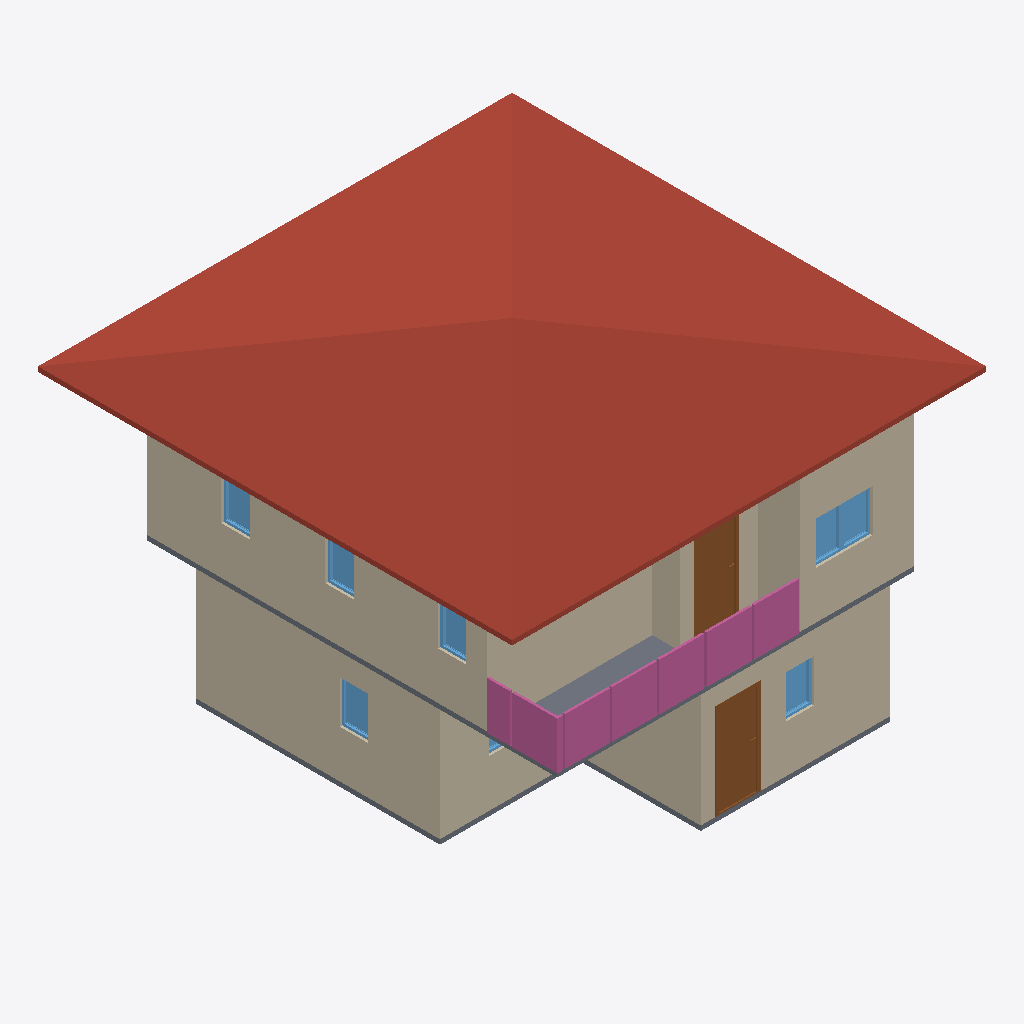
Isometric view of an IFC building model (IFC-SPF (STEP), schema IFC4, length unit metre), seen from the south-west, elements coloured by IFC class: 11 walls (beige), 8 windows (light blue), 4 railings (pink), 2 slabs (grey), 2 doors (brown), 1 roof (red-brown).
Extent 10.0 m × 10.0 m × 7.1 m (x, y, z). Storeys (3): GF at 0.00 m; 2F at 3.00 m; 3F at 6.00 m. Elements (64): 28 IfcWall, 12 IfcWindow, 9 IfcDoor, 8 IfcRailing, 3 IfcSlab, 2 IfcStairFlight, 1 IfcCovering, 1 IfcRoof.

HEADER;
FILE_DESCRIPTION(('ViewDefinition[DesignTransferView]'),'2;1');
FILE_NAME('s04-activity (Revised).ifc','2025-09-03T15:35:47+08:00',(''),(''),'IfcOpenShell 0.8.3-post1','Bonsai 0.8.3-post1','');
FILE_SCHEMA(('IFC4'));
ENDSEC;
DATA;
#1=IFCPROJECT('3A7Dh9qi95XfEAO8Wz96cV',$,'My Project',$,$,$,$,(#14,#26),#9);
#31=IFCSITE('2_NnBeoxj06etBhgP4W5cW',$,'My Site',$,$,#54,$,$,$,$,$,$,$,$);
#37=IFCBUILDING('1sBi1c5Gb80uSs9XVP7v$r',$,'My Building',$,$,#60,$,$,$,$,$,$);
#43=IFCBUILDINGSTOREY('14f1FQ16z4cO4Yvlrr$Gmz',$,'2F',$,$,#3036,$,$,$,$);
#67=IFCBUILDINGSTOREY('3mriL4$Mj2WPXWxG4_H0ww',$,'GF',$,$,#83,$,$,$,$);
#3212=IFCBUILDINGSTOREY('37mlBMQ3D2zwdtCq8vQ2zr',$,'3F',$,$,#3233,$,$,$,$);
#6121=IFCROOF('09uS68uxv1jRuy6ATA9qnu',$,'Roof',$,$,#6148,#6131,$,$);
#684=IFCWALL('3IL1t0RYzEBf4Ll_F$fedx',$,'Wall',$,$,#959,#690,$,$);
#3458=IFCWALL('3S_9XphizAWegZUUajXdbH',$,'Wall',$,$,#3865,#3464,$,$);
#91=IFCWALL('306He8XQH3Je85u4aQmcAc',$,'Wall',$,$,#104,#99,$,$);
#3333=IFCWALL('28SunKpHPBXQTZPlGhBtsA',$,'Wall',$,$,#3710,#3339,$,$);
#4297=IFCWALL('0VizAxC_v9fPLTz23IhQ$f',$,'Wall',$,$,#4308,#4303,$,$);
#734=IFCWALL('3ar7H$ECrBgBaJ1nJJU3uY',$,'Wall',$,$,#1023,#740,$,$);
#2518=IFCWALL('0Cyl9kY0r4qx89GdoVjZBO',$,'Wall',$,$,#2529,#2524,$,$);
#4009=IFCSLAB('1DOFv6GJrEGBkrNhRConTG',$,'Slab',$,$,#4016,#4023,$,$);
#6226=IFCRAILING('0fs9SuNcj42BRdDAceY$LK',$,'Railing',$,$,#6247,#6235,$,$);
#6269=IFCRAILING('1LZ5aCl1r0X8YhtyJ45ZKu',$,'Railing',$,$,#6289,#6277,$,$);
#1509=IFCDOOR('3zdAfocMT96u7dR$mhGa40',$,'Door',$,$,#1572,#1517,$,2.0,0.899999976158142,$,$,$);
#4373=IFCWALL('1i7m03KUfCC8kgyYO6j0x8',$,'Wall',$,$,#4384,#4379,$,$);
#4557=IFCDOOR('2E88v7u9n4U9kPQSUdKLkC',$,'Door',$,$,#4621,#4566,$,2.0,0.899999976158142,$,$,$);
#6497=IFCRAILING('3L7_sDnTvEgfMMUESKkscS',$,'Railing',$,'FRAMELESS_PANEL',#7234,#6506,$,.USERDEFINED.);
#1293=IFCSLAB('285arkPRH5Te7hKN1hwe_7',$,'Slab',$,$,#1301,#1308,$,$);
#4411=IFCWALL('1THQ2wePv8ZhiIXHhO4Kvp',$,'Wall',$,$,#4422,#4417,$,$);
#6367=IFCRAILING('2OpR4Wvvb0qQBuH8gGEUuK',$,'Railing',$,'FRAMELESS_PANEL',#6388,#6376,$,.USERDEFINED.);
#4335=IFCWALL('2zVrTY4q1EOepDGBwoTo0j',$,'Wall',$,$,#4346,#4341,$,$);
#5682=IFCWINDOW('14nvmhTM1CLxmsr7Z7NfU$',$,'Window',$,$,#5730,#5690,$,0.899999976158142,0.600000023841858,$,$,$);
#2384=IFCWINDOW('0dGyWe54v8mO$_YNO_91Py',$,'Window',$,$,#2448,#2393,$,0.899999976158142,0.600000023841858,$,$,$);
#5617=IFCWINDOW('3WkJo3SRLBIOZanJS1imuP',$,'Window',$,$,#5681,#5626,$,0.899999976158142,0.600000023841858,$,$,$);
#2832=IFCWINDOW('3Y09Ut19T2nu7Qlt1U2eFX',$,'Window',$,$,#2880,#2840,$,0.899999976158142,0.600000023841858,$,$,$);
#5731=IFCWINDOW('3IvyzTStD3XgM0yPHjszlB',$,'Window',$,$,#5795,#5740,$,0.899999976158142,0.600000023841858,$,$,$);
#5877=IFCWINDOW('1bzPyI0Or7i8_RQaiEg$qi',$,'Window',$,$,#5941,#5886,$,0.899999976158142,0.600000023841858,$,$,$);
#5942=IFCWINDOW('3ck4JChW98G83vx9_OG4Iy',$,'Window',$,$,#6006,#5951,$,0.899999976158142,0.600000023841858,$,$,$);
#584=IFCWALL('2PToOv0kbEwPOIAkiO6giJ',$,'Wall',$,$,#595,#590,$,$);
#2637=IFCWINDOW('1vNAnNJ6n4jftQkPgVlDxe',$,'Window',$,$,#2701,#2646,$,0.899999976158142,0.600000023841858,$,$,$);
ENDSEC;